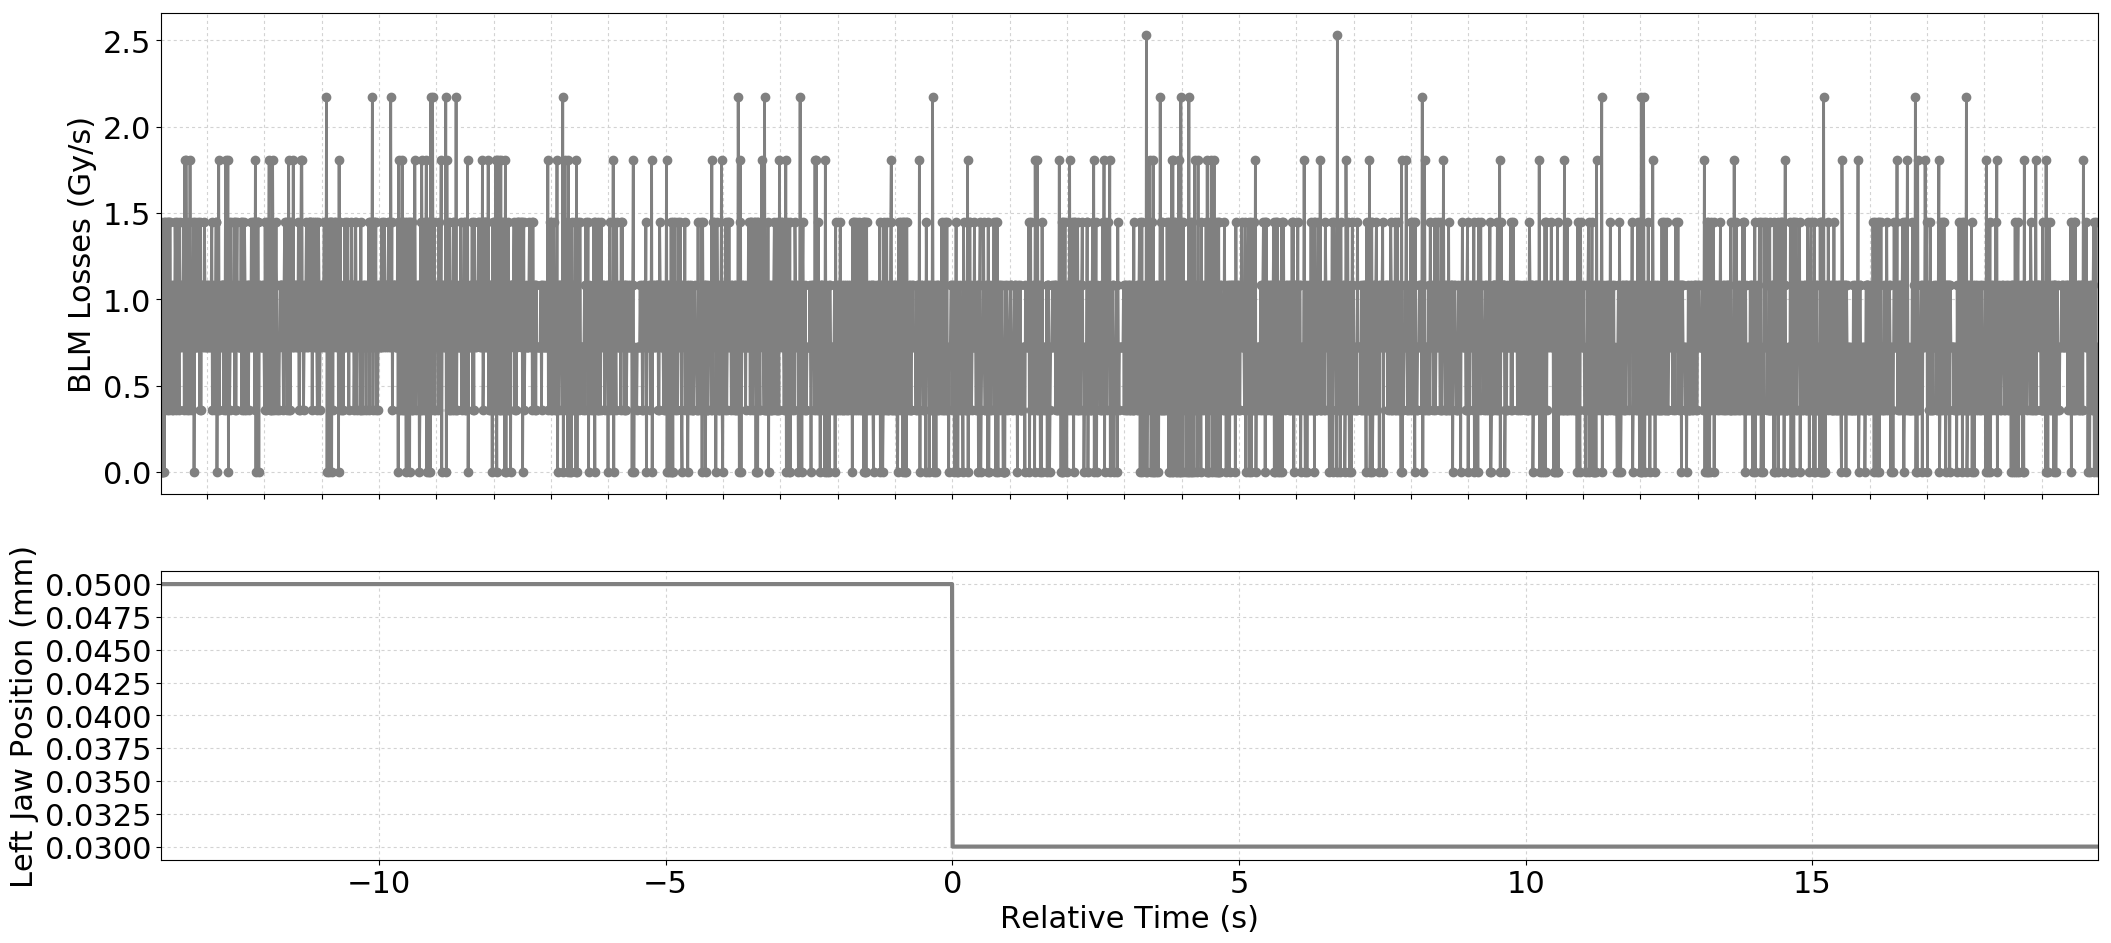

The data file committed next to this chart (first rows):
Timestamp, position, BLMTI.04L3.B2E10_TCSG.4L3.B2
1494676618550, 0.05, 0.0
1494676618560, 0.05, 1.4480000000000002e-06
1494676618570, 0.05, 0.0
1494676618580, 0.05, 0.0
1494676618590, 0.05, 0.0
1494676618600, 0.05, 1.4480000000000002e-06
1494676618610, 0.05, 0.0
1494676618620, 0.05, 1.4480000000000002e-06
1494676618630, 0.05, 7.240000000000001e-07
1494676618640, 0.05, 1.0859999999999999e-06
1494676618650, 0.05, 3.6200000000000004e-07
1494676618660, 0.05, 1.4480000000000002e-06
1494676618670, 0.05, 1.0859999999999999e-06
1494676618680, 0.05, 1.4480000000000002e-06
1494676618690, 0.05, 1.4480000000000002e-06
1494676618700, 0.05, 3.6200000000000004e-07
1494676618710, 0.05, 1.4480000000000002e-06
1494676618720, 0.05, 7.240000000000001e-07
1494676618730, 0.05, 1.0859999999999999e-06
1494676618740, 0.05, 3.6200000000000004e-07
1494676618750, 0.05, 7.240000000000001e-07
1494676618760, 0.05, 1.0859999999999999e-06
1494676618770, 0.05, 3.6200000000000004e-07
1494676618780, 0.05, 1.0859999999999999e-06
1494676618790, 0.05, 7.240000000000001e-07
1494676618800, 0.05, 1.4480000000000002e-06
1494676618810, 0.05, 1.0859999999999999e-06
1494676618820, 0.05, 3.6200000000000004e-07
1494676618830, 0.05, 1.4480000000000002e-06
1494676618840, 0.05, 1.0859999999999999e-06
1494676618850, 0.05, 1.0859999999999999e-06
1494676618860, 0.05, 1.0859999999999999e-06
1494676618870, 0.05, 3.6200000000000004e-07
1494676618880, 0.05, 1.4480000000000002e-06
1494676618890, 0.05, 7.240000000000001e-07
1494676618900, 0.05, 1.0859999999999999e-06
1494676618910, 0.05, 7.240000000000001e-07
1494676618920, 0.05, 1.0859999999999999e-06
1494676618930, 0.05, 7.240000000000001e-07
1494676618940, 0.05, 1.0859999999999999e-06
1494676618950, 0.05, 1.4480000000000002e-06
1494676618960, 0.05, 3.6200000000000004e-07
1494676618970, 0.05, 1.81e-06
1494676618980, 0.05, 7.240000000000001e-07
1494676618990, 0.05, 1.81e-06
1494676619000, 0.05, 1.0859999999999999e-06
1494676619010, 0.05, 3.6200000000000004e-07
1494676619020, 0.05, 1.4480000000000002e-06
1494676619030, 0.05, 7.240000000000001e-07
1494676619040, 0.05, 1.0859999999999999e-06
1494676619050, 0.05, 3.6200000000000004e-07
1494676619060, 0.05, 1.81e-06
1494676619070, 0.05, 7.240000000000001e-07
1494676619080, 0.05, 1.0859999999999999e-06
1494676619090, 0.05, 3.6200000000000004e-07
1494676619100, 0.05, 1.0859999999999999e-06
1494676619110, 0.05, 7.240000000000001e-07
1494676619120, 0.05, 1.4480000000000002e-06
1494676619130, 0.05, 0.0
1494676619140, 0.05, 7.240000000000001e-07
... 3,316 more rows
